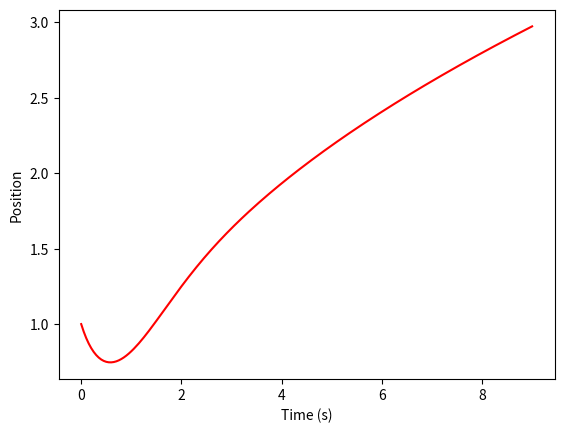

Reproduce this figure in Python.
import matplotlib.pyplot as plt
import numpy as np

#variables
dt = 0.05
t_max = 9

#initial conditions
x_0 = 1
t_0 = 0
position = []
time     = []

###
def diff_func(x_0,t_0,dt,t_max):
    x = x_0
    t = t_0
    while t <= t_max:
        diff = t - x*x
        position.append(x), time.append(t)
        x = x + dt*diff
        t = t + dt
    return 0

diff_func(x_0,t_0,dt,t_max)

fig     =  plt.figure()
x_vs_t  = fig.add_subplot()
x_vs_t.set_xlabel("Time (s)")
x_vs_t.set_ylabel("Position")
x_vs_t.plot(time,position, color = 'red') 
plt.show()